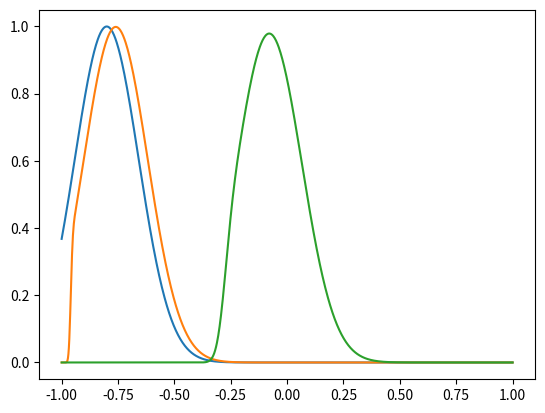

This figure's Python source:
# -*- coding: utf-8 -*-

import numpy as np
import matplotlib.pyplot as plt

# left border
x_lb = -1
# right border
x_rb = 1
# points count
points_c = 1000
# step
dx = float(x_rb - x_lb)/points_c


# TIME
t_0 = 0
# end time
t_e = 1
# count of time points
points_t = 1000
# step
dt = float(t_e - t_0)/points_t


# TASK
x_0 = -.8
d = .2
C = .4
#def start_func(_x):
#    yield np.exp((-(x - x_0)**2)/(d**2))


# create zeros array
#x = np.zeros(points_c + 1)
#x[0] = x_lb
#for i in range(points_c):
#    x[i + 1] = x[i] + dx


## or u can use
x = np.linspace(x_lb, x_rb, points_c)
#print x

y = np.array([.0] * points_c * points_t).reshape(points_t,points_c)


y[0] = np.exp(-((x - x_0) ** 2)/(d ** 2))

#yt2[i] = (1 - C)*yt1[i] + C*yt1[i-1];

for k in range(points_t - 1):
    for i in range(points_c - 1):
        y[k + 1][i + 1] = (1.0 - C)*y[k][i + 1] + C*y[k][i]

plt.plot(x, y[0])
plt.plot(x, y[50])
plt.plot(x, y[900])

plt.show()

